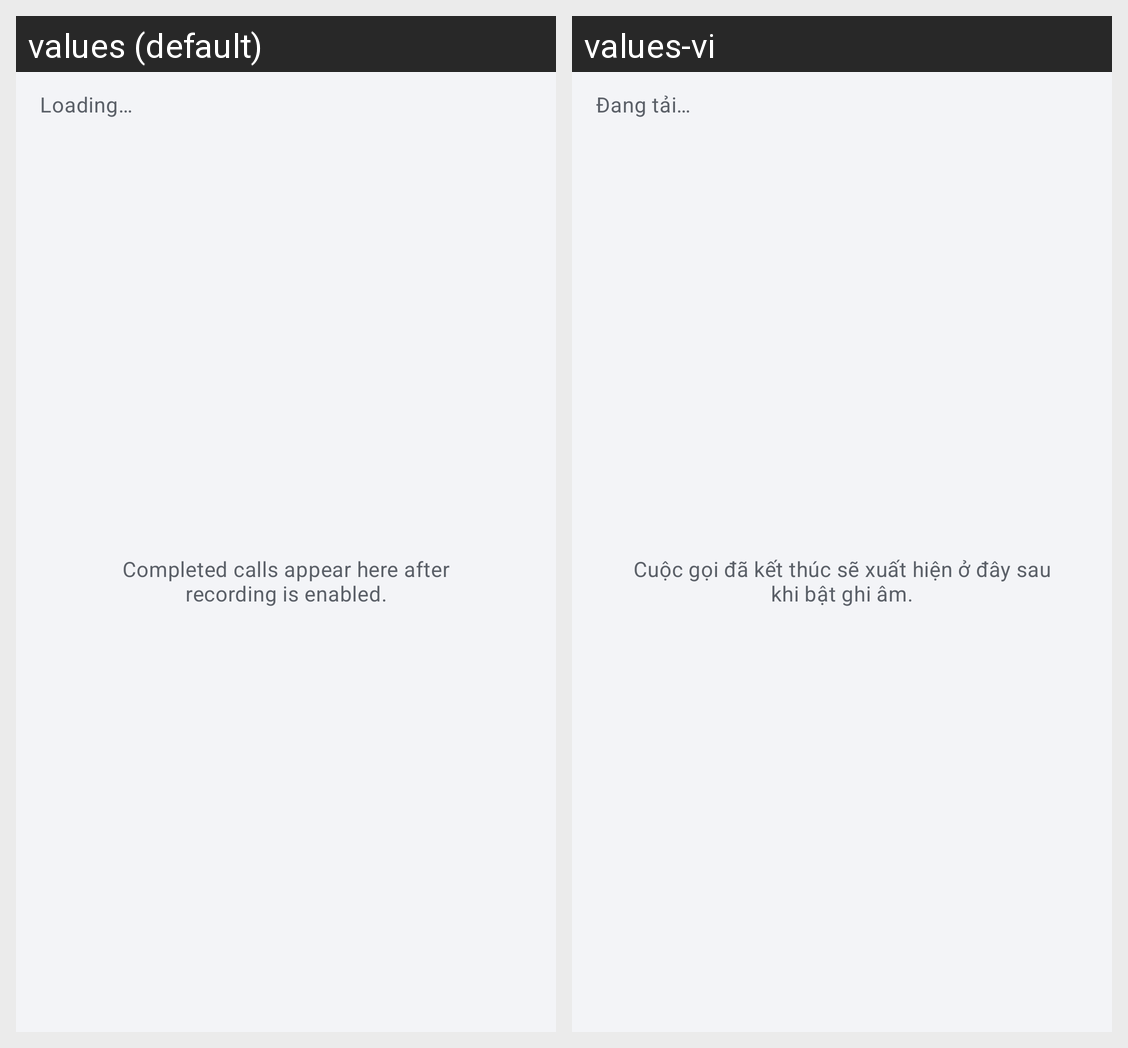

Locale-by-locale string values for the Android screen shown in this grid:
Android screen res/layout/fragment_call_recordings.xml rendered under 2 locales, left to right: values (default), values-vi. Device: Nexus 5 (rendered at 1080×1920; each locale shown at half size, 540×960, under a caption strip naming it); theme Theme.ZaloPatch.
Strings drawn on this screen, with the default value and each locale's value (text and hints the layout hard-codes, and strings that could not be matched under every locale, appear in the picture but are not listed):

zp_loading
  values: Loading…
  values-vi: Đang tải…

zp_call_recordings_empty_summary
  values: Completed calls appear here after recording is enabled.
  values-vi: Cuộc gọi đã kết thúc sẽ xuất hiện ở đây sau khi bật ghi âm.
